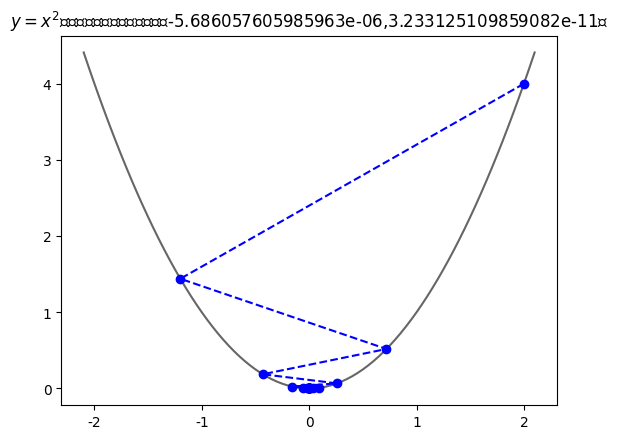

Write Python code to recreate this figure.
# _*_ codig utf8 _*_

import numpy as np
from matplotlib import pyplot as plt
import matplotlib as mpl

mpl.rcParams['font.sans-serif'] = [u'simHei']

def f(x):# 原函数
    return x**2

def h(x):# 导函数
    return 2*x

X=[]
Y=[]

x=2
step=0.8
f_change=f(x)
f_current=f(x)
X.append(x)
Y.append(f_change)
while f_change > 1e-10:
    x = x - step * h(x)
    tmp = f(x)
    f_change = np.abs(f_current-tmp)
    f_current = tmp
    X.append(x)
    Y.append(f_current)

print('结果为(%s,%s)' %(x,f_current))

fig = plt.figure()
X2 = np.arange(-2.1,2.15,0.05)
Y2 = X2**2

plt.plot(X2,Y2,'-',color='#666666')
plt.plot(X,Y,'bo--')
plt.title('$y=x^2$函数求解最小值，最终解为（%s,%s）'%(x,f_current))
plt.show()